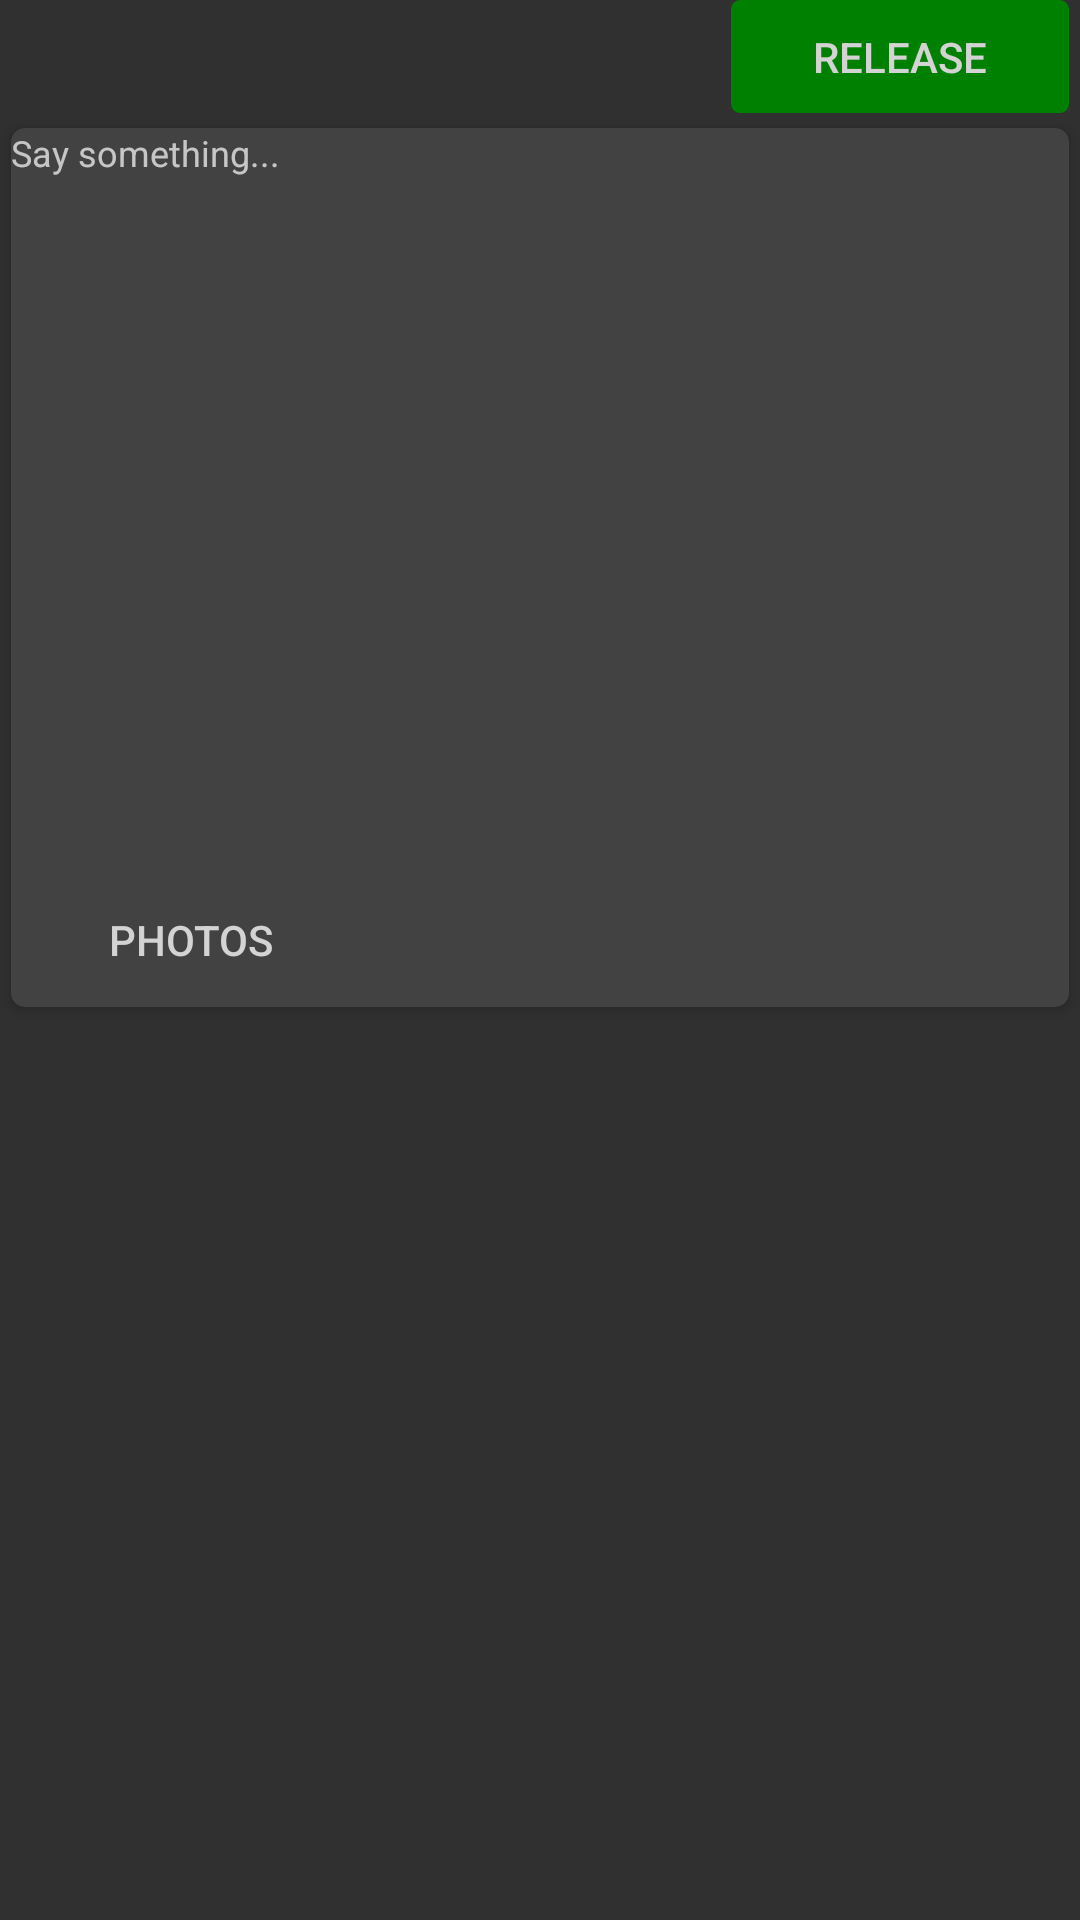

Here is an Android app screen rendered from its layout file. Give the layout XML and the strings, colors and styles it references.
<!-- AndroidManifest.xml: application theme Theme.AppCompat.NoActionBar -->
<!-- res/layout/fragment_chats.xml -->
<?xml version="1.0" encoding="utf-8"?>
<RelativeLayout xmlns:android="http://schemas.android.com/apk/res/android"
                xmlns:app="http://schemas.android.com/apk/res-auto"
                android:layout_width="match_parent"
                android:layout_height="match_parent"
                android:background="@drawable/bg">

    
        
        
        
        
        
        

        
            
            
            
            
            
            
            
            
            
            
            
    
    <Button
        android:id="@+id/bt_release"
        android:layout_width="@dimen/d150"
        android:layout_height="@dimen/d50"
        android:layout_alignParentRight="true"
        android:layout_marginRight="@dimen/d5"
        android:background="@drawable/bt_shape_2"
        android:stateListAnimator="@drawable/state_list_animator_z"
        android:text="@string/release"
        android:textColor="#d3d3d3">
    </Button>
    <android.support.v7.widget.CardView
        android:id="@+id/cv"
        android:layout_width="match_parent"
        android:layout_height="@dimen/d404"
        android:layout_below="@id/bt_release"
        app:cardCornerRadius="@dimen/d6"
        app:cardElevation="@dimen/d3"
        app:cardUseCompatPadding="true">

        <EditText
            android:id="@+id/et_content"
            android:layout_width="match_parent"
            android:layout_height="wrap_content"
            android:background="@null"
            android:hint="@string/release_content_hint"
            android:paddingBottom="@dimen/d2"
            android:textColor="@color/white"
            android:textCursorDrawable="@drawable/bg_input_cursor"
            android:textSize="@dimen/s16"/>
        <Button
            android:id="@+id/bt_go"
            android:layout_width="@dimen/d150"
            android:layout_height="@dimen/d50"
            android:layout_gravity="left|bottom"
            android:layout_marginBottom="@dimen/d5"
            android:layout_marginLeft="@dimen/d5"
            android:background="@drawable/bt_shape"
            android:stateListAnimator="@drawable/state_list_animator_z"
            android:text="@string/photos"
            android:textColor="#d3d3d3"
            >
        </Button>
    </android.support.v7.widget.CardView>
</RelativeLayout>
<!-- resources referenced by this layout -->
<resources>
  <color name="white">#FFFFFF</color>
  <dimen name="d150">150.0dip</dimen>
  <dimen name="d2">2.0dip</dimen>
  <dimen name="d3">3.0dip</dimen>
  <dimen name="d30">30.0dip</dimen>
  <dimen name="d404">404.0dip</dimen>
  <dimen name="d5">5.0dip</dimen>
  <dimen name="d50">50.0dip</dimen>
  <dimen name="d6">6.0dip</dimen>
  <dimen name="s13">13sp</dimen>
  <dimen name="s16">16sp</dimen>
  <!-- drawable bt_shape_2 (drawable) -->
  <?xml version="1.0" encoding="utf-8"?>
  <shape xmlns:android="http://schemas.android.com/apk/res/android" >
  
      <corners android:radius="3dp" />
  
      <solid android:color="#008000" />
  
  </shape>
  <!-- drawable state_list_animator_z (drawable) -->
  <?xml version="1.0" encoding="utf-8"?>
  <selector xmlns:android="http://schemas.android.com/apk/res/android">
      <item android:state_pressed="true">
          <set>
              <objectAnimator android:propertyName="rotationX"
                  android:duration="@android:integer/config_shortAnimTime"
                  android:valueTo="180"
                  android:valueType="floatType"/>
          </set>
      </item>
      <item android:state_pressed="false">
          <set>
              <objectAnimator android:propertyName="rotationX"
                  android:duration="@android:integer/config_shortAnimTime"
                  android:valueTo="0"
          android:valueType="floatType"/>
      </set>
      </item>
  </selector>
  <string name="Username">Username</string>
  <string name="photos">PHOTOS</string>
  <string name="release">release</string>
  <string name="release_content_hint">Say something...</string>
</resources>
